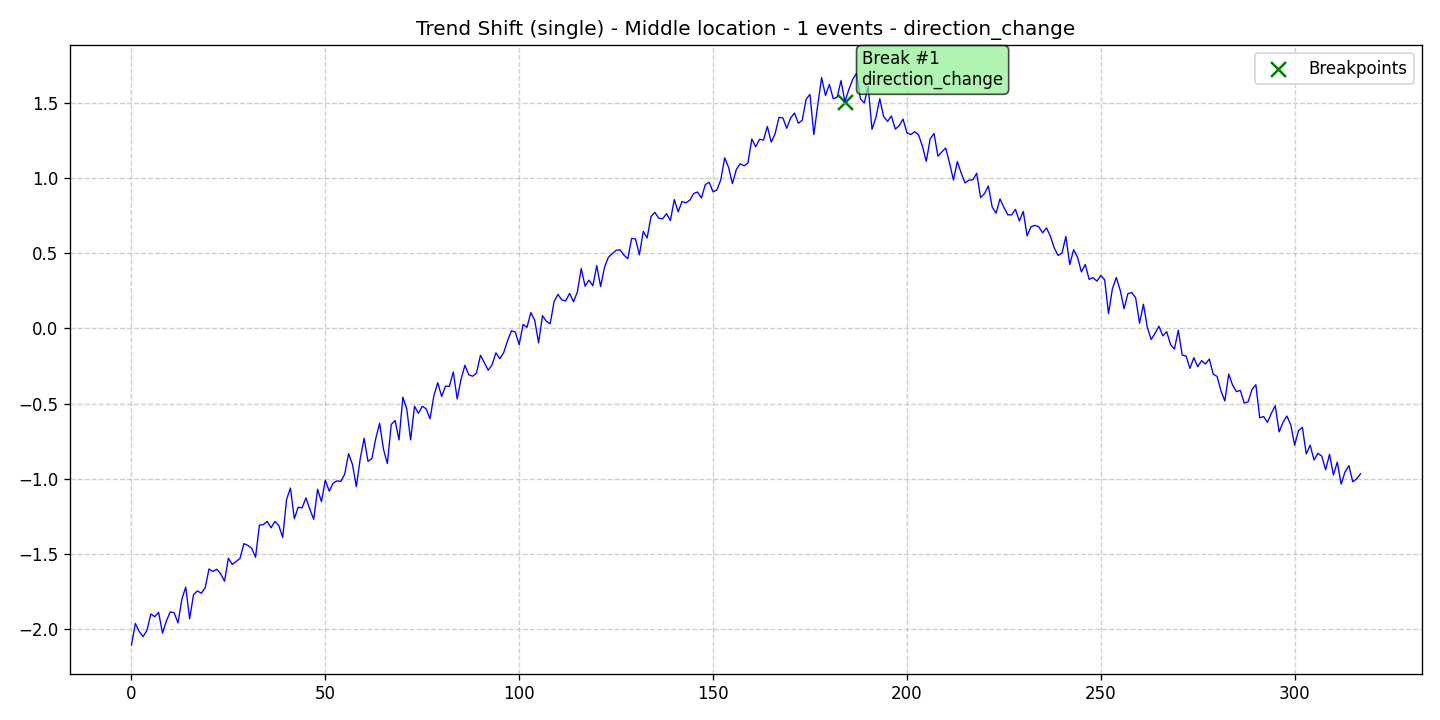

Source data for this figure (header and first rows):
data, stationary, det_lin_up, det_lin_down, det_quad, det_cubic, det_exp, det_damped, stoc_trend, volatility, single_seas, multiple_seas, point_anom_single, point_anom_multi, collect_anom, context_anom, mean_shift, var_shift, trend_shift, date, is_break, is_anomaly, is_multi, location_beginning
-2.105, 0, 0, 0, 0, 0, 0, 0, 0, 0, 0, 0, 0, 0, 0, 0, 0, 0, 1, 2020-01-01, 0, 0, 0, 0
-1.962, 0, 0, 0, 0, 0, 0, 0, 0, 0, 0, 0, 0, 0, 0, 0, 0, 0, 1, 2020-01-02, 0, 0, 0, 0
-2.016, 0, 0, 0, 0, 0, 0, 0, 0, 0, 0, 0, 0, 0, 0, 0, 0, 0, 1, 2020-01-03, 0, 0, 0, 0
-2.049, 0, 0, 0, 0, 0, 0, 0, 0, 0, 0, 0, 0, 0, 0, 0, 0, 0, 1, 2020-01-04, 0, 0, 0, 0
-2.007, 0, 0, 0, 0, 0, 0, 0, 0, 0, 0, 0, 0, 0, 0, 0, 0, 0, 1, 2020-01-05, 0, 0, 0, 0
-1.899, 0, 0, 0, 0, 0, 0, 0, 0, 0, 0, 0, 0, 0, 0, 0, 0, 0, 1, 2020-01-06, 0, 0, 0, 0
-1.917, 0, 0, 0, 0, 0, 0, 0, 0, 0, 0, 0, 0, 0, 0, 0, 0, 0, 1, 2020-01-07, 0, 0, 0, 0
-1.888, 0, 0, 0, 0, 0, 0, 0, 0, 0, 0, 0, 0, 0, 0, 0, 0, 0, 1, 2020-01-08, 0, 0, 0, 0
-2.026, 0, 0, 0, 0, 0, 0, 0, 0, 0, 0, 0, 0, 0, 0, 0, 0, 0, 1, 2020-01-09, 0, 0, 0, 0
-1.945, 0, 0, 0, 0, 0, 0, 0, 0, 0, 0, 0, 0, 0, 0, 0, 0, 0, 1, 2020-01-10, 0, 0, 0, 0
-1.885, 0, 0, 0, 0, 0, 0, 0, 0, 0, 0, 0, 0, 0, 0, 0, 0, 0, 1, 2020-01-11, 0, 0, 0, 0
-1.891, 0, 0, 0, 0, 0, 0, 0, 0, 0, 0, 0, 0, 0, 0, 0, 0, 0, 1, 2020-01-12, 0, 0, 0, 0
-1.958, 0, 0, 0, 0, 0, 0, 0, 0, 0, 0, 0, 0, 0, 0, 0, 0, 0, 1, 2020-01-13, 0, 0, 0, 0
-1.8, 0, 0, 0, 0, 0, 0, 0, 0, 0, 0, 0, 0, 0, 0, 0, 0, 0, 1, 2020-01-14, 0, 0, 0, 0
-1.72, 0, 0, 0, 0, 0, 0, 0, 0, 0, 0, 0, 0, 0, 0, 0, 0, 0, 1, 2020-01-15, 0, 0, 0, 0
-1.931, 0, 0, 0, 0, 0, 0, 0, 0, 0, 0, 0, 0, 0, 0, 0, 0, 0, 1, 2020-01-16, 0, 0, 0, 0
-1.772, 0, 0, 0, 0, 0, 0, 0, 0, 0, 0, 0, 0, 0, 0, 0, 0, 0, 1, 2020-01-17, 0, 0, 0, 0
-1.746, 0, 0, 0, 0, 0, 0, 0, 0, 0, 0, 0, 0, 0, 0, 0, 0, 0, 1, 2020-01-18, 0, 0, 0, 0
-1.761, 0, 0, 0, 0, 0, 0, 0, 0, 0, 0, 0, 0, 0, 0, 0, 0, 0, 1, 2020-01-19, 0, 0, 0, 0
-1.726, 0, 0, 0, 0, 0, 0, 0, 0, 0, 0, 0, 0, 0, 0, 0, 0, 0, 1, 2020-01-20, 0, 0, 0, 0
-1.599, 0, 0, 0, 0, 0, 0, 0, 0, 0, 0, 0, 0, 0, 0, 0, 0, 0, 1, 2020-01-21, 0, 0, 0, 0
-1.616, 0, 0, 0, 0, 0, 0, 0, 0, 0, 0, 0, 0, 0, 0, 0, 0, 0, 1, 2020-01-22, 0, 0, 0, 0
-1.601, 0, 0, 0, 0, 0, 0, 0, 0, 0, 0, 0, 0, 0, 0, 0, 0, 0, 1, 2020-01-23, 0, 0, 0, 0
-1.632, 0, 0, 0, 0, 0, 0, 0, 0, 0, 0, 0, 0, 0, 0, 0, 0, 0, 1, 2020-01-24, 0, 0, 0, 0
-1.681, 0, 0, 0, 0, 0, 0, 0, 0, 0, 0, 0, 0, 0, 0, 0, 0, 0, 1, 2020-01-25, 0, 0, 0, 0
-1.528, 0, 0, 0, 0, 0, 0, 0, 0, 0, 0, 0, 0, 0, 0, 0, 0, 0, 1, 2020-01-26, 0, 0, 0, 0
-1.57, 0, 0, 0, 0, 0, 0, 0, 0, 0, 0, 0, 0, 0, 0, 0, 0, 0, 1, 2020-01-27, 0, 0, 0, 0
-1.549, 0, 0, 0, 0, 0, 0, 0, 0, 0, 0, 0, 0, 0, 0, 0, 0, 0, 1, 2020-01-28, 0, 0, 0, 0
-1.529, 0, 0, 0, 0, 0, 0, 0, 0, 0, 0, 0, 0, 0, 0, 0, 0, 0, 1, 2020-01-29, 0, 0, 0, 0
-1.431, 0, 0, 0, 0, 0, 0, 0, 0, 0, 0, 0, 0, 0, 0, 0, 0, 0, 1, 2020-01-30, 0, 0, 0, 0
-1.443, 0, 0, 0, 0, 0, 0, 0, 0, 0, 0, 0, 0, 0, 0, 0, 0, 0, 1, 2020-01-31, 0, 0, 0, 0
-1.462, 0, 0, 0, 0, 0, 0, 0, 0, 0, 0, 0, 0, 0, 0, 0, 0, 0, 1, 2020-02-01, 0, 0, 0, 0
-1.522, 0, 0, 0, 0, 0, 0, 0, 0, 0, 0, 0, 0, 0, 0, 0, 0, 0, 1, 2020-02-02, 0, 0, 0, 0
-1.308, 0, 0, 0, 0, 0, 0, 0, 0, 0, 0, 0, 0, 0, 0, 0, 0, 0, 1, 2020-02-03, 0, 0, 0, 0
-1.305, 0, 0, 0, 0, 0, 0, 0, 0, 0, 0, 0, 0, 0, 0, 0, 0, 0, 1, 2020-02-04, 0, 0, 0, 0
-1.283, 0, 0, 0, 0, 0, 0, 0, 0, 0, 0, 0, 0, 0, 0, 0, 0, 0, 1, 2020-02-05, 0, 0, 0, 0
-1.326, 0, 0, 0, 0, 0, 0, 0, 0, 0, 0, 0, 0, 0, 0, 0, 0, 0, 1, 2020-02-06, 0, 0, 0, 0
-1.284, 0, 0, 0, 0, 0, 0, 0, 0, 0, 0, 0, 0, 0, 0, 0, 0, 0, 1, 2020-02-07, 0, 0, 0, 0
-1.31, 0, 0, 0, 0, 0, 0, 0, 0, 0, 0, 0, 0, 0, 0, 0, 0, 0, 1, 2020-02-08, 0, 0, 0, 0
-1.391, 0, 0, 0, 0, 0, 0, 0, 0, 0, 0, 0, 0, 0, 0, 0, 0, 0, 1, 2020-02-09, 0, 0, 0, 0
-1.138, 0, 0, 0, 0, 0, 0, 0, 0, 0, 0, 0, 0, 0, 0, 0, 0, 0, 1, 2020-02-10, 0, 0, 0, 0
-1.061, 0, 0, 0, 0, 0, 0, 0, 0, 0, 0, 0, 0, 0, 0, 0, 0, 0, 1, 2020-02-11, 0, 0, 0, 0
-1.266, 0, 0, 0, 0, 0, 0, 0, 0, 0, 0, 0, 0, 0, 0, 0, 0, 0, 1, 2020-02-12, 0, 0, 0, 0
-1.189, 0, 0, 0, 0, 0, 0, 0, 0, 0, 0, 0, 0, 0, 0, 0, 0, 0, 1, 2020-02-13, 0, 0, 0, 0
-1.193, 0, 0, 0, 0, 0, 0, 0, 0, 0, 0, 0, 0, 0, 0, 0, 0, 0, 1, 2020-02-14, 0, 0, 0, 0
-1.127, 0, 0, 0, 0, 0, 0, 0, 0, 0, 0, 0, 0, 0, 0, 0, 0, 0, 1, 2020-02-15, 0, 0, 0, 0
-1.202, 0, 0, 0, 0, 0, 0, 0, 0, 0, 0, 0, 0, 0, 0, 0, 0, 0, 1, 2020-02-16, 0, 0, 0, 0
-1.27, 0, 0, 0, 0, 0, 0, 0, 0, 0, 0, 0, 0, 0, 0, 0, 0, 0, 1, 2020-02-17, 0, 0, 0, 0
-1.07, 0, 0, 0, 0, 0, 0, 0, 0, 0, 0, 0, 0, 0, 0, 0, 0, 0, 1, 2020-02-18, 0, 0, 0, 0
-1.152, 0, 0, 0, 0, 0, 0, 0, 0, 0, 0, 0, 0, 0, 0, 0, 0, 0, 1, 2020-02-19, 0, 0, 0, 0
-1.009, 0, 0, 0, 0, 0, 0, 0, 0, 0, 0, 0, 0, 0, 0, 0, 0, 0, 1, 2020-02-20, 0, 0, 0, 0
-1.082, 0, 0, 0, 0, 0, 0, 0, 0, 0, 0, 0, 0, 0, 0, 0, 0, 0, 1, 2020-02-21, 0, 0, 0, 0
-1.029, 0, 0, 0, 0, 0, 0, 0, 0, 0, 0, 0, 0, 0, 0, 0, 0, 0, 1, 2020-02-22, 0, 0, 0, 0
-1.014, 0, 0, 0, 0, 0, 0, 0, 0, 0, 0, 0, 0, 0, 0, 0, 0, 0, 1, 2020-02-23, 0, 0, 0, 0
-1.017, 0, 0, 0, 0, 0, 0, 0, 0, 0, 0, 0, 0, 0, 0, 0, 0, 0, 1, 2020-02-24, 0, 0, 0, 0
-0.969, 0, 0, 0, 0, 0, 0, 0, 0, 0, 0, 0, 0, 0, 0, 0, 0, 0, 1, 2020-02-25, 0, 0, 0, 0
-0.8325, 0, 0, 0, 0, 0, 0, 0, 0, 0, 0, 0, 0, 0, 0, 0, 0, 0, 1, 2020-02-26, 0, 0, 0, 0
-0.9053, 0, 0, 0, 0, 0, 0, 0, 0, 0, 0, 0, 0, 0, 0, 0, 0, 0, 1, 2020-02-27, 0, 0, 0, 0
-1.053, 0, 0, 0, 0, 0, 0, 0, 0, 0, 0, 0, 0, 0, 0, 0, 0, 0, 1, 2020-02-28, 0, 0, 0, 0
-0.8671, 0, 0, 0, 0, 0, 0, 0, 0, 0, 0, 0, 0, 0, 0, 0, 0, 0, 1, 2020-02-29, 0, 0, 0, 0
... 258 more rows
